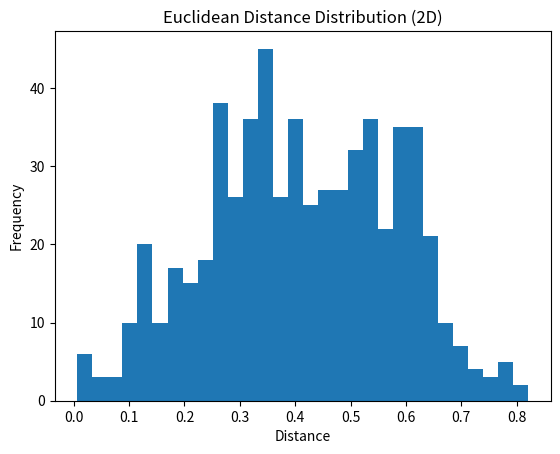

Source code (Python): (Note: this script raises an exception after producing the figure.)
import numpy as np
import matplotlib.pyplot as plt

def euclidean_distance(points):
    q = np.random.rand(points.shape[1])
    return np.linalg.norm(points - q, axis = 1)

def manhattan_distance(points):
    q = np.random.rand(points.shape[1])
    return np.sum(np.abs(points - q), axis = 1)

def main():
    print("--------------------Comparison between Euclidean and Manhattan Distances when dimensions increase-----------------------")
    
    
    # Synthetic dataset
    np.random.seed(42)
    n_points  = 600
    
    points_2d = np.random.rand(n_points, 2)
    points_100d = np.random.rand(n_points, 100)
    
    # print(points_100d)
    
    dist_2d_euc = euclidean_distance(points_2d)
    dist_2d_man = manhattan_distance(points_2d)

    dist_100d_euc = euclidean_distance(points_100d)
    dist_100d_man = manhattan_distance(points_100d)
    
    plt.figure()
    plt.hist(dist_2d_euc, bins=30)
    plt.title("Euclidean Distance Distribution (2D)")
    plt.xlabel("Distance")
    plt.ylabel("Frequency")
    plt.savefig("data/euclidean_2d.png", bbox_inches='tight')
    plt.close()

    plt.figure()
    plt.hist(dist_100d_euc, bins=30)
    plt.title("Euclidean Distance Distribution (100D)")
    plt.xlabel("Distance")
    plt.ylabel("Frequency")
    plt.savefig("data/euclidean_100d.png", bbox_inches='tight')
    plt.close()

    plt.figure()
    plt.hist(dist_2d_man, bins=30)
    plt.title("Manhattan Distance Distribution (2D)")
    plt.xlabel("Distance")
    plt.ylabel("Frequency")
    plt.savefig("data/manhattan_2d.png", bbox_inches='tight')
    plt.close()

    plt.figure()
    plt.hist(dist_100d_man, bins=30)
    plt.title("Manhattan Distance Distribution (100D)")
    plt.xlabel("Distance")
    plt.ylabel("Frequency")
    plt.savefig("data/manhattan_100d.png", bbox_inches='tight')
    plt.close()

    
    
if __name__ == "__main__":
    main()